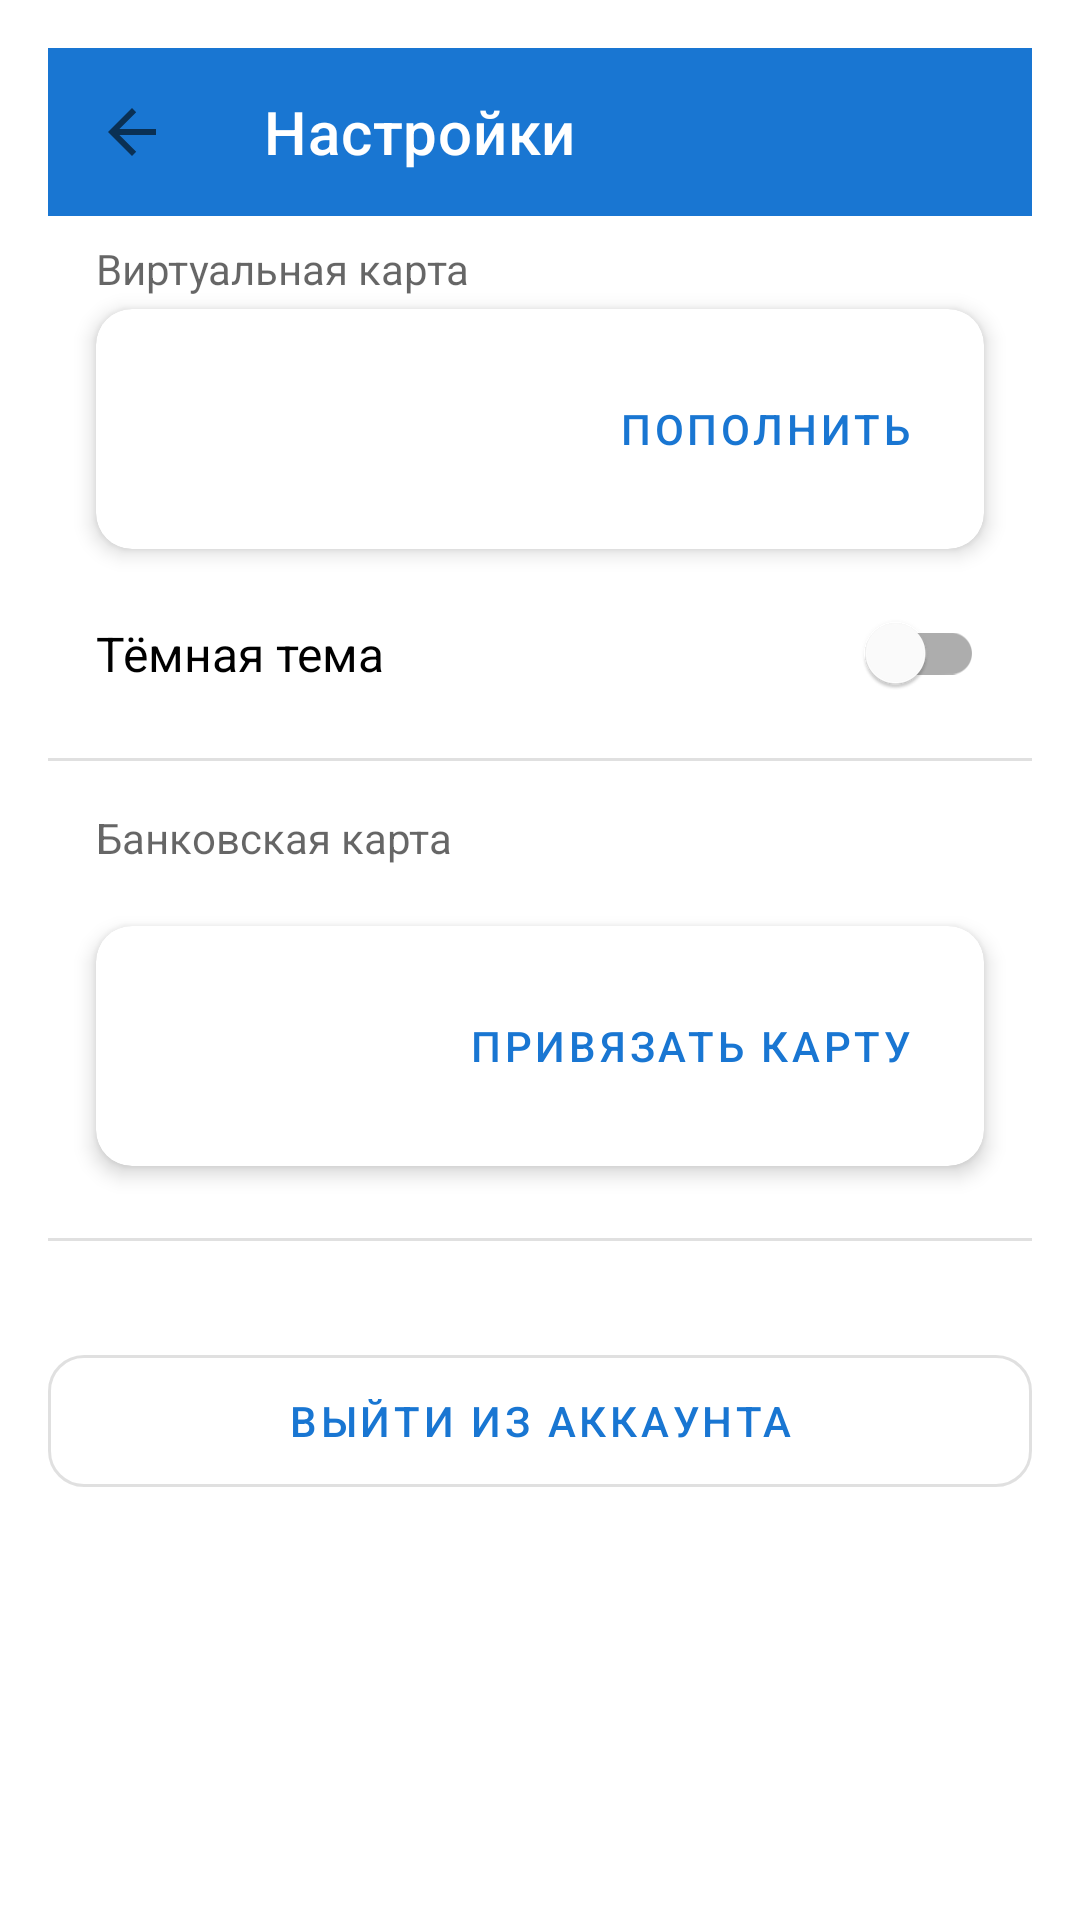

Here is an Android app screen rendered from its layout file. Give the layout XML and the strings, colors and styles it references.
<!-- AndroidManifest.xml: activity theme Theme.AutomoykaGo -->
<!-- res/layout/activity_settings.xml -->
<?xml version="1.0" encoding="utf-8"?>
<ScrollView xmlns:android="http://schemas.android.com/apk/res/android"
    xmlns:app="http://schemas.android.com/apk/res-auto"
    android:layout_width="match_parent"
    android:layout_height="match_parent"
    android:background="?attr/colorSurface"
    android:fillViewport="true">

    <LinearLayout
        android:layout_width="match_parent"
        android:layout_height="wrap_content"
        android:orientation="vertical"
        android:padding="16dp">

        <com.google.android.material.appbar.MaterialToolbar
            android:id="@+id/toolbar"
            android:layout_width="match_parent"
            android:layout_height="?attr/actionBarSize"
            android:background="?attr/colorPrimary"
            app:title="@string/settings"
            app:titleTextColor="?attr/colorOnPrimary"
            app:navigationIcon="?attr/homeAsUpIndicator"/>

        <TextView
            android:layout_width="match_parent"
            android:layout_height="wrap_content"
            android:paddingStart="16dp"
            android:paddingEnd="16dp"
            android:paddingTop="8dp"
            android:paddingBottom="4dp"
            android:text="@string/virtual_card"
            android:textSize="14sp"
            android:textColor="?android:attr/textColorSecondary"/>

        <com.google.android.material.card.MaterialCardView
            android:id="@+id/cardBalance"
            android:layout_width="match_parent"
            android:layout_height="wrap_content"
            android:layout_marginHorizontal="16dp"
            android:layout_marginBottom="8dp"
            app:cardCornerRadius="12dp"
            app:cardElevation="4dp">

            <LinearLayout
                android:layout_width="match_parent"
                android:layout_height="wrap_content"
                android:orientation="horizontal"
                android:padding="16dp"
                android:gravity="center_vertical">

                <TextView
                    android:id="@+id/textBalance"
                    android:layout_width="0dp"
                    android:layout_height="wrap_content"
                    android:layout_weight="1"
                    android:textSize="18sp"
                    android:textStyle="bold"
                    android:textColor="?android:attr/textColorPrimary"/>

                <com.google.android.material.button.MaterialButton
                    android:id="@+id/btnTopUp"
                    style="@style/Widget.MaterialComponents.Button.TextButton"
                    android:layout_width="wrap_content"
                    android:layout_height="wrap_content"
                    android:text="@string/top_up"/>
            </LinearLayout>
        </com.google.android.material.card.MaterialCardView>

        <com.google.android.material.switchmaterial.SwitchMaterial
            android:id="@+id/switchDarkTheme"
            android:layout_width="match_parent"
            android:layout_height="wrap_content"
            android:padding="16dp"
            android:text="@string/dark_theme"
            android:textSize="16sp"
            android:checked="false"/>

        <View
            android:layout_width="match_parent"
            android:layout_height="1dp"
            android:background="?android:attr/listDivider"
            android:layout_marginVertical="8dp"/>

        <TextView
            android:layout_width="match_parent"
            android:layout_height="wrap_content"
            android:paddingStart="16dp"
            android:paddingEnd="16dp"
            android:paddingTop="8dp"
            android:paddingBottom="4dp"
            android:text="@string/bank_card"
            android:textSize="14sp"
            android:textColor="?android:attr/textColorSecondary"/>

        <com.google.android.material.card.MaterialCardView
            android:id="@+id/cardLinkCard"
            android:layout_width="match_parent"
            android:layout_height="wrap_content"
            android:layout_margin="16dp"
            app:cardCornerRadius="12dp"
            app:cardElevation="4dp">

            <LinearLayout
                android:layout_width="match_parent"
                android:layout_height="wrap_content"
                android:orientation="horizontal"
                android:padding="16dp"
                android:gravity="center_vertical">

                <TextView
                    android:id="@+id/textCardStatus"
                    android:layout_width="0dp"
                    android:layout_height="wrap_content"
                    android:layout_weight="1"
                    android:textSize="16sp"
                    android:textColor="?android:attr/textColorPrimary"/>

                <com.google.android.material.button.MaterialButton
                    android:id="@+id/btnCardAction"
                    style="@style/Widget.MaterialComponents.Button.TextButton"
                    android:layout_width="wrap_content"
                    android:layout_height="wrap_content"
                    android:text="@string/link_card"/>
            </LinearLayout>
        </com.google.android.material.card.MaterialCardView>

        <View
            android:layout_width="match_parent"
            android:layout_height="1dp"
            android:background="?android:attr/listDivider"
            android:layout_marginVertical="8dp"/>

        <com.google.android.material.button.MaterialButton
            android:id="@+id/btnLogout"
            style="@style/Widget.MaterialComponents.Button.OutlinedButton"
            android:layout_width="match_parent"
            android:layout_height="56dp"
            android:layout_marginTop="24dp"
            android:text="@string/logout_account"
            app:cornerRadius="12dp"/>
    </LinearLayout>
</ScrollView>
<!-- resources referenced by this layout -->
<resources>
  <string name="bank_card">Банковская карта</string>
  <string name="dark_theme">Тёмная тема</string>
  <string name="link_card">Привязать карту</string>
  <string name="logout_account">Выйти из аккаунта</string>
  <string name="settings">Настройки</string>
  <string name="top_up">Пополнить</string>
  <string name="virtual_card">Виртуальная карта</string>
  <style name="Theme.AutomoykaGo" parent="Theme.MaterialComponents.DayNight.NoActionBar">
          <item name="colorPrimary">@color/primary</item>
          <item name="colorPrimaryDark">@color/primary_dark</item>
          <item name="colorAccent">@color/accent</item>
          <item name="android:statusBarColor">@color/primary_dark</item>
          <item name="android:navigationBarColor">@color/surface</item>
          <item name="android:windowBackground">@color/background</item>
      </style>
  <color name="primary">#1976D2</color>
  <color name="primary_dark">#0D47A1</color>
  <color name="accent">#00BCD4</color>
  <color name="surface">#FFFFFF</color>
  <color name="background">#F5F5F5</color>
</resources>
